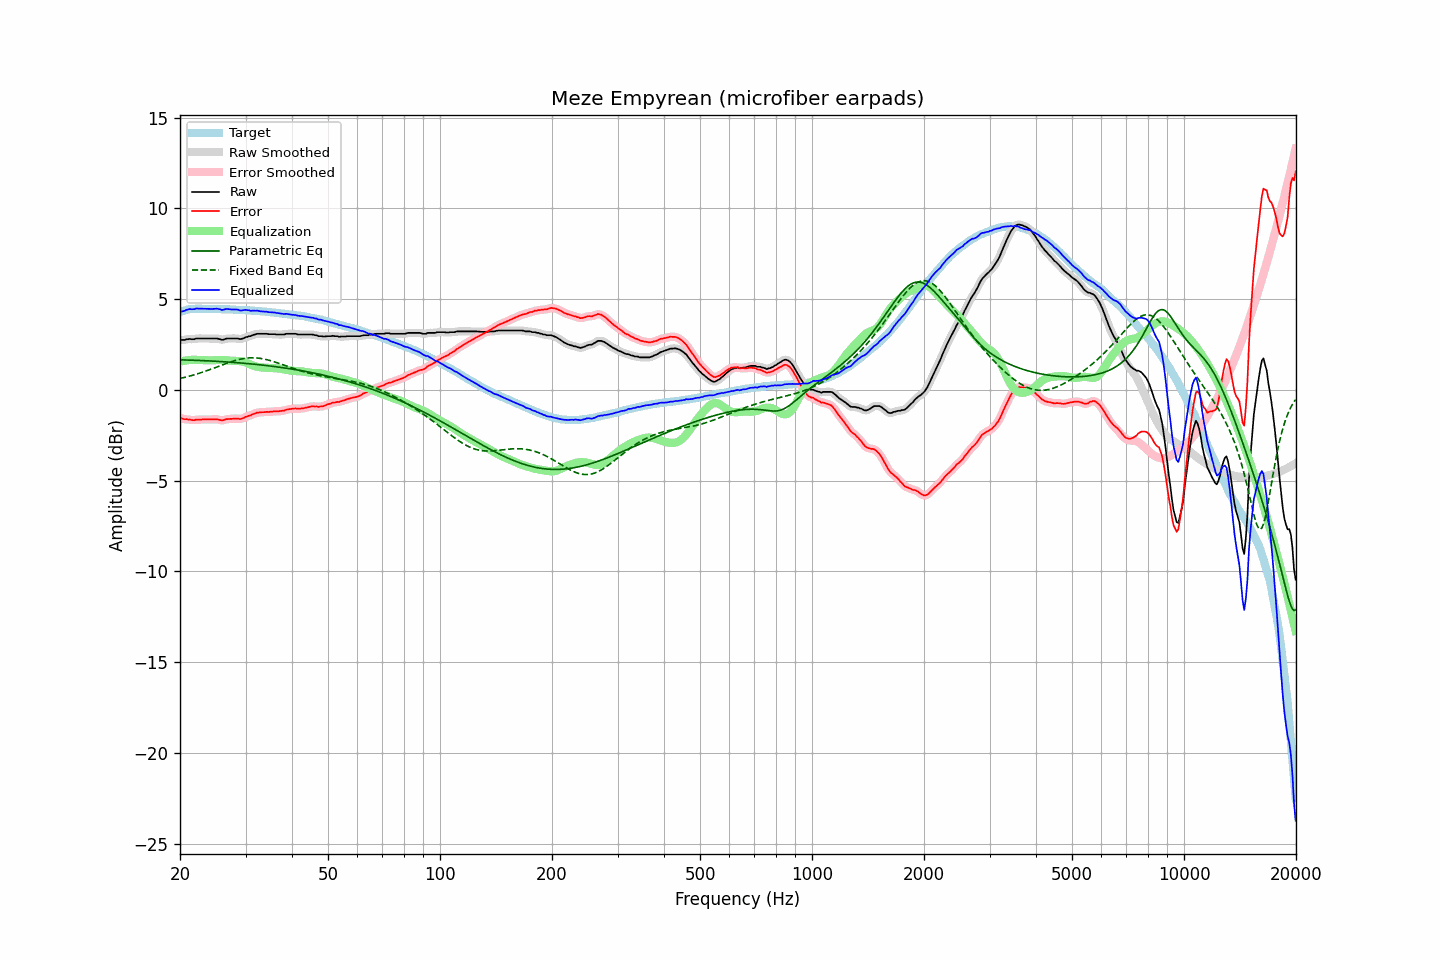

Data behind this chart, as committed beside it:
frequency, raw, error, smoothed, error_smoothed, equalization, parametric_eq, fixed_band_eq, equalized_raw, equalized_smoothed, target
20.00, 2.76, -1.53, 2.75, -1.53, 1.54, 1.65, 0.63, 4.30, 4.30, 4.29
20.20, 2.75, -1.57, 2.75, -1.57, 1.57, 1.65, 0.65, 4.32, 4.32, 4.32
20.40, 2.75, -1.60, 2.75, -1.60, 1.59, 1.65, 0.67, 4.34, 4.34, 4.35
20.61, 2.75, -1.62, 2.76, -1.62, 1.61, 1.65, 0.69, 4.36, 4.37, 4.37
20.81, 2.79, -1.61, 2.78, -1.62, 1.62, 1.64, 0.71, 4.41, 4.40, 4.40
21.02, 2.79, -1.64, 2.79, -1.63, 1.64, 1.64, 0.73, 4.42, 4.43, 4.43
21.23, 2.81, -1.63, 2.80, -1.64, 1.65, 1.64, 0.76, 4.45, 4.45, 4.44
21.44, 2.79, -1.66, 2.79, -1.66, 1.65, 1.63, 0.78, 4.44, 4.44, 4.45
21.66, 2.79, -1.67, 2.79, -1.66, 1.65, 1.63, 0.81, 4.44, 4.45, 4.46
21.87, 2.79, -1.67, 2.80, -1.66, 1.65, 1.63, 0.83, 4.44, 4.45, 4.46
22.09, 2.83, -1.64, 2.82, -1.65, 1.65, 1.63, 0.86, 4.48, 4.47, 4.47
22.31, 2.83, -1.64, 2.83, -1.64, 1.65, 1.62, 0.89, 4.48, 4.48, 4.47
22.54, 2.83, -1.64, 2.83, -1.64, 1.65, 1.62, 0.91, 4.47, 4.48, 4.47
22.76, 2.83, -1.64, 2.83, -1.64, 1.64, 1.61, 0.94, 4.47, 4.47, 4.47
22.99, 2.83, -1.63, 2.83, -1.63, 1.64, 1.61, 0.97, 4.46, 4.46, 4.46
23.22, 2.83, -1.63, 2.83, -1.63, 1.63, 1.61, 1.00, 4.46, 4.46, 4.46
23.45, 2.83, -1.63, 2.83, -1.63, 1.63, 1.60, 1.03, 4.46, 4.46, 4.46
23.69, 2.83, -1.63, 2.83, -1.63, 1.63, 1.60, 1.06, 4.46, 4.46, 4.46
23.92, 2.83, -1.63, 2.83, -1.63, 1.63, 1.59, 1.10, 4.45, 4.45, 4.46
24.16, 2.83, -1.63, 2.83, -1.63, 1.62, 1.59, 1.13, 4.45, 4.45, 4.46
24.40, 2.83, -1.63, 2.83, -1.63, 1.63, 1.59, 1.16, 4.45, 4.45, 4.46
24.65, 2.83, -1.62, 2.83, -1.62, 1.63, 1.58, 1.19, 4.46, 4.46, 4.45
24.89, 2.83, -1.62, 2.83, -1.62, 1.64, 1.58, 1.23, 4.47, 4.47, 4.45
25.14, 2.83, -1.62, 2.82, -1.62, 1.64, 1.57, 1.26, 4.47, 4.47, 4.45
25.39, 2.81, -1.64, 2.80, -1.64, 1.65, 1.57, 1.29, 4.46, 4.45, 4.45
25.65, 2.79, -1.66, 2.78, -1.67, 1.65, 1.56, 1.33, 4.44, 4.43, 4.45
25.91, 2.75, -1.69, 2.77, -1.68, 1.65, 1.55, 1.36, 4.40, 4.42, 4.44
26.16, 2.77, -1.67, 2.77, -1.67, 1.65, 1.55, 1.39, 4.42, 4.42, 4.44
26.43, 2.80, -1.64, 2.79, -1.65, 1.64, 1.54, 1.43, 4.44, 4.44, 4.44
26.69, 2.83, -1.61, 2.82, -1.62, 1.63, 1.54, 1.46, 4.46, 4.45, 4.44
26.96, 2.83, -1.61, 2.83, -1.61, 1.62, 1.53, 1.49, 4.45, 4.45, 4.44
27.23, 2.83, -1.60, 2.83, -1.60, 1.61, 1.53, 1.52, 4.44, 4.44, 4.43
27.50, 2.83, -1.60, 2.83, -1.60, 1.60, 1.52, 1.55, 4.43, 4.43, 4.43
27.77, 2.83, -1.59, 2.83, -1.59, 1.60, 1.51, 1.58, 4.43, 4.43, 4.42
28.05, 2.83, -1.59, 2.83, -1.59, 1.60, 1.51, 1.61, 4.43, 4.43, 4.42
28.33, 2.83, -1.58, 2.83, -1.59, 1.60, 1.50, 1.63, 4.42, 4.42, 4.41
28.62, 2.83, -1.58, 2.82, -1.59, 1.59, 1.49, 1.66, 4.42, 4.41, 4.41
28.90, 2.80, -1.61, 2.81, -1.60, 1.58, 1.49, 1.68, 4.38, 4.39, 4.41
29.19, 2.80, -1.60, 2.81, -1.60, 1.57, 1.48, 1.70, 4.37, 4.38, 4.40
29.48, 2.83, -1.57, 2.83, -1.57, 1.55, 1.47, 1.72, 4.38, 4.38, 4.40
29.78, 2.86, -1.53, 2.86, -1.53, 1.53, 1.46, 1.73, 4.39, 4.39, 4.39
30.08, 2.91, -1.48, 2.90, -1.49, 1.50, 1.45, 1.74, 4.41, 4.40, 4.39
30.38, 2.92, -1.46, 2.92, -1.46, 1.47, 1.45, 1.75, 4.39, 4.39, 4.38
30.68, 2.96, -1.42, 2.95, -1.43, 1.43, 1.44, 1.76, 4.39, 4.38, 4.38
30.99, 2.96, -1.41, 2.97, -1.40, 1.39, 1.43, 1.76, 4.35, 4.36, 4.37
31.30, 3.01, -1.35, 3.00, -1.36, 1.35, 1.42, 1.77, 4.36, 4.36, 4.36
31.61, 3.04, -1.32, 3.03, -1.32, 1.32, 1.41, 1.76, 4.36, 4.36, 4.36
31.93, 3.06, -1.29, 3.06, -1.28, 1.30, 1.40, 1.76, 4.35, 4.36, 4.35
32.24, 3.09, -1.25, 3.08, -1.26, 1.27, 1.39, 1.75, 4.36, 4.35, 4.34
32.57, 3.09, -1.25, 3.09, -1.25, 1.25, 1.39, 1.74, 4.34, 4.34, 4.34
32.89, 3.09, -1.24, 3.09, -1.24, 1.24, 1.38, 1.73, 4.33, 4.33, 4.33
33.22, 3.09, -1.23, 3.09, -1.24, 1.23, 1.37, 1.72, 4.32, 4.32, 4.32
33.55, 3.09, -1.23, 3.09, -1.23, 1.22, 1.36, 1.70, 4.31, 4.31, 4.32
33.89, 3.09, -1.22, 3.09, -1.22, 1.22, 1.35, 1.68, 4.31, 4.31, 4.31
34.23, 3.09, -1.21, 3.08, -1.22, 1.22, 1.34, 1.66, 4.30, 4.30, 4.30
34.57, 3.07, -1.22, 3.08, -1.21, 1.21, 1.33, 1.64, 4.28, 4.29, 4.29
34.92, 3.07, -1.21, 3.07, -1.21, 1.21, 1.31, 1.62, 4.28, 4.28, 4.28
35.27, 3.07, -1.20, 3.07, -1.20, 1.20, 1.30, 1.59, 4.27, 4.27, 4.27
35.62, 3.07, -1.19, 3.07, -1.19, 1.20, 1.29, 1.56, 4.27, 4.26, 4.26
35.97, 3.07, -1.18, 3.06, -1.19, 1.19, 1.28, 1.53, 4.26, 4.25, 4.25
... 635 more rows
